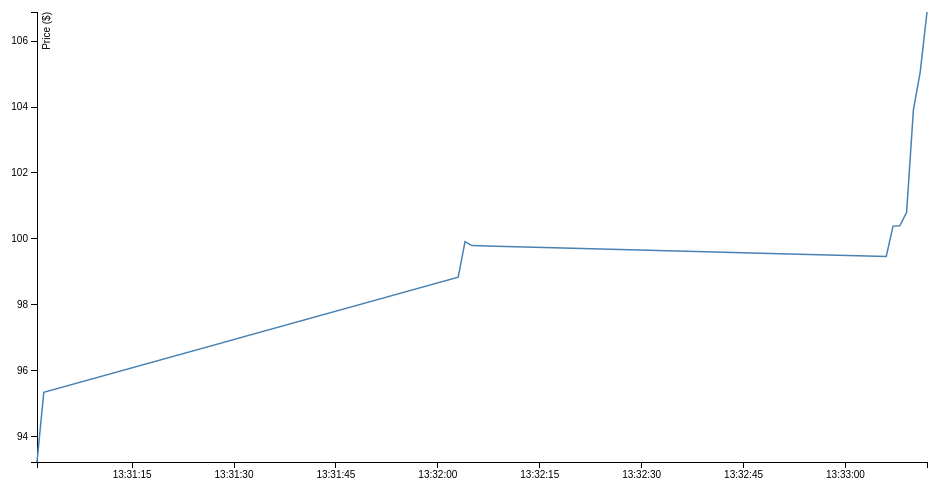
D3 v3 page, settled after 360 driven frames (6 s of simulated time); the page loaded 1 data file(s).


    var margin = {
            top: 20,
            right: 20,
            bottom: 30,
            left: 50
        },
        width = 960 - margin.left - margin.right,
        height = 500 - margin.top - margin.bottom;

    var formatDate = d3.time.format("%Y/%m/%dT%H:%M:%S");

    var x = d3.time.scale()
        .range([0, width]);

    var y = d3.scale.linear()
        .range([height, 0]);

    var xAxis = d3.svg.axis()
        .scale(x)
        .orient("bottom")
        .tickFormat(d3.time.format("%H:%M:%S"));

    var yAxis = d3.svg.axis()
        .scale(y)
        .orient("left");

    var line = d3.svg.line()
        .x(function(d) {
            return x(d.date);
        })
        .y(function(d) {
            return y(d.close);
        });

    var svg = d3.select("body").append("svg")
        .attr("width", width + margin.left + margin.right)
        .attr("height", height + margin.top + margin.bottom)
        .append("g")
        .attr("transform", "translate(" + margin.left + "," + margin.top + ")");

    d3.tsv("data.tsv", type, function(error, data) {
        if (error) throw error;

        x.domain(d3.extent(data, function(d) {
            return d.date;
        }));
        y.domain(d3.extent(data, function(d) {
            return d.close;
        }));

        svg.append("g")
            .attr("class", "x axis")
            .attr("transform", "translate(0," + height + ")")
            .call(xAxis);

        svg.append("g")
            .attr("class", "y axis")
            .call(yAxis)
            .append("text")
            .attr("transform", "rotate(-90)")
            .attr("y", 6)
            .attr("dy", ".71em")
            .style("text-anchor", "end")
            .text("Price ($)");

        svg.append("path")
            .datum(data)
            .attr("class", "line")
            .attr("d", line);
    });

    function type(d) {
        d.date = formatDate.parse(d.date);
        d.close = +d.close;
        return d;
    }
    

### data: data.tsv
date	close
2016/03/06T13:31:01	93.24
2016/03/06T13:31:02	95.35
2016/03/06T13:32:03	98.84
2016/03/06T13:32:04	99.92
2016/03/06T13:32:05	99.80
2016/03/06T13:33:06	99.47
2016/03/06T13:33:07	100.4
2016/03/06T13:33:08	100.4
2016/03/06T13:33:09	100.8
2016/03/06T13:33:10	103.9
2016/03/06T13:33:11	105.1
2016/03/06T13:33:12	106.9